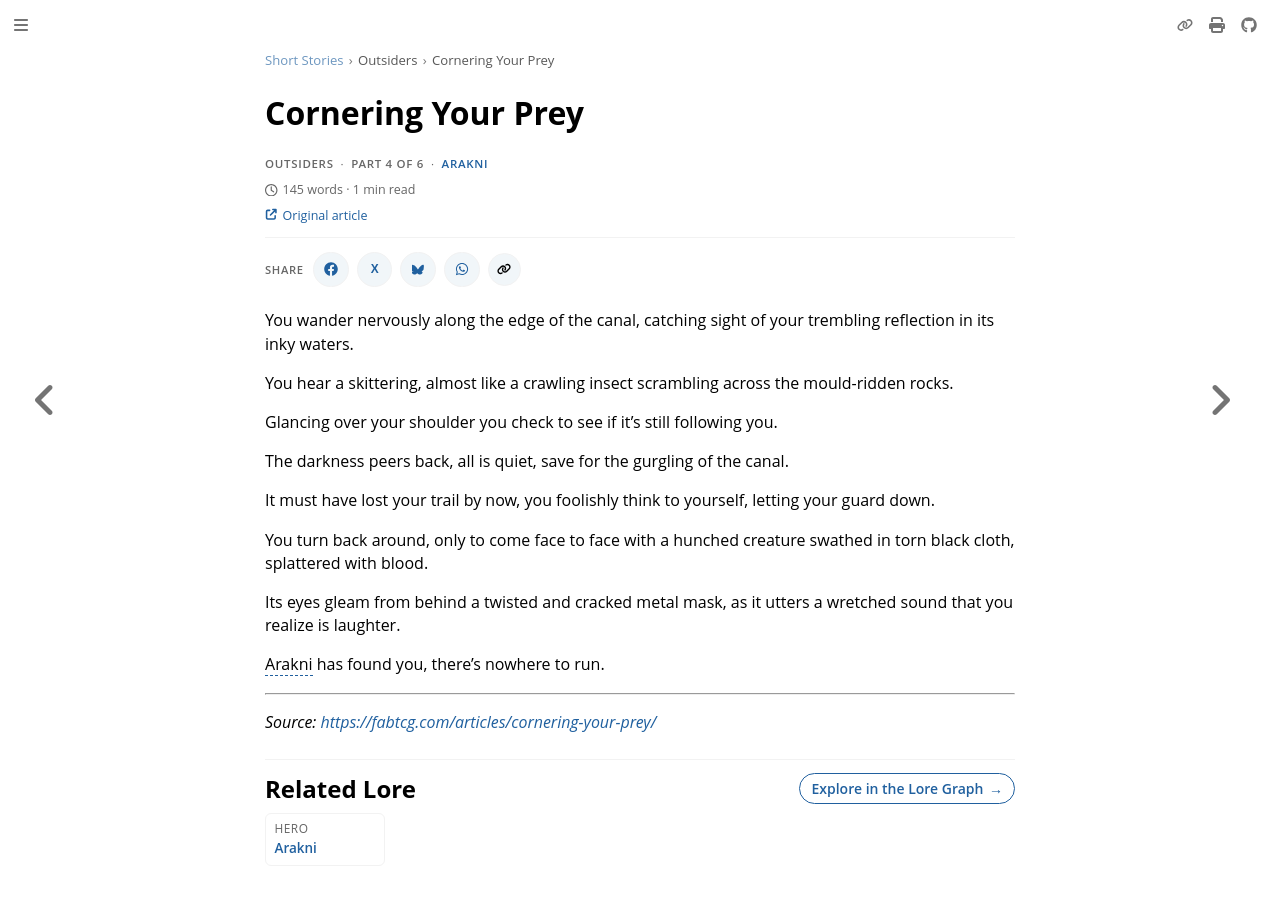

repository: nathaneastwood/fablore · page: short-stories/outsiders/cornering-your-prey.html · generator: mdbook

# Cornering Your Prey

You wander nervously along the edge of the canal, catching sight of your trembling reflection in its inky waters.

You hear a skittering, almost like a crawling insect scrambling across the mould-ridden rocks.

Glancing over your shoulder you check to see if it's still following you.

The darkness peers back, all is quiet, save for the gurgling of the canal.

It must have lost your trail by now, you foolishly think to yourself, letting your guard down.

You turn back around, only to come face to face with a hunched creature swathed in torn black cloth, splattered with blood.

Its eyes gleam from behind a twisted and cracked metal mask, as it utters a wretched sound that you realize is laughter.

Arakni has found you, there's nowhere to run.

---

_Source: [https://fabtcg.com/articles/cornering-your-prey/](https://fabtcg.com/articles/cornering-your-prey/)_
